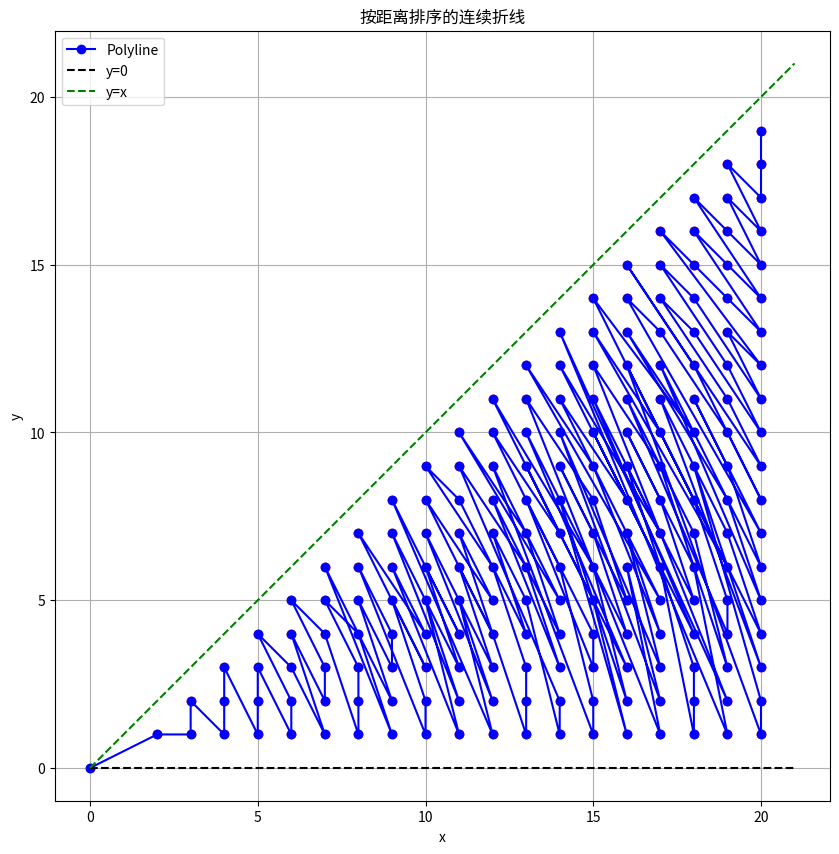

This chart was generated by the following Python code:
import matplotlib.pyplot as plt
import math

def generate_integer_points(max_x):
    """
    生成满足 0 < y < x 且x、y为整数的点
    """
    points = []
    for x in range(1, max_x + 1):
        for y in range(1, x):
            points.append((x, y))
    return points

def compute_distance(point):
    """
    计算点到原点的欧几里得距离
    """
    return math.hypot(point[0], point[1])

def sort_points_by_distance(points):
    """
    按距离从小到大排序点
    """
    return sorted(points, key=compute_distance)

def plot_polyline(sorted_points):
    """
    绘制从原点开始，按照排序顺序连接的折线
    """
    # 包含原点
    polyline = [(0, 0)] + sorted_points
    
    x_vals = [p[0] for p in polyline]
    y_vals = [p[1] for p in polyline]
    
    plt.figure(figsize=(10, 10))
    
    # 绘制折线
    plt.plot(x_vals, y_vals, marker='o', linestyle='-', color='blue', label='Polyline')
    
    # 绘制所有点
    plt.scatter(x_vals, y_vals, color='red')
    
    # 绘制y=0和y=x的边界（可选）
    plt.plot([0, max(x_vals)+1], [0, 0], 'k--', label='y=0')  # y=0
    plt.plot([0, max(x_vals)+1], [0, max(x_vals)+1], 'g--', label='y=x')  # y=x
    
    plt.title('按距离排序的连续折线')
    plt.xlabel('x')
    plt.ylabel('y')
    plt.legend()
    plt.grid(True)
    plt.axis('equal')
    plt.show()

def main():
    # 预设最大x值
    max_x = 20  # 您可以根据需要调整这个值
    
    # 生成整数点
    points = generate_integer_points(max_x)
    
    # 按距离排序
    sorted_points = sort_points_by_distance(points)
    
    # 绘制折线
    plot_polyline(sorted_points)

if __name__ == "__main__":
    main()
